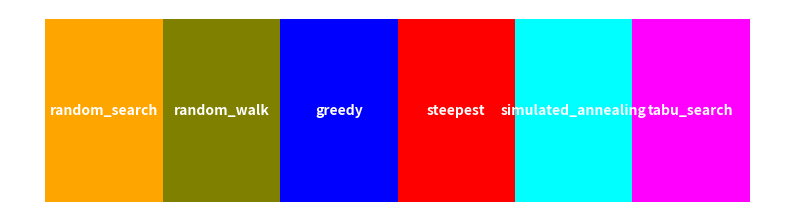

Here is the Python script that generated this plot:
import numpy as np
import matplotlib.pyplot as plt


SEARCH_TYPES = ["random_search", "random_walk", "greedy", "steepest",
                "simulated_annealing", "tabu_search"]

LABELS_SEARCH_TYPES = {"random_search": "R", "random_walk": "RW",
                       "greedy": "G", "steepest": "S",
                       "simulated_annealing": "SA",
                       "tabu_search": "TS"}

INSTANCE_NAMES = ["tai10a", "tai20a", "tai30b", "tai40b", "tai50b", "tai60a",
                  "tai80a", "tai100b"]

COLOR_DICT = {
    "random_search": "orange",
    "random_walk": "olive",
    "greedy": "blue",
    "steepest": "red",
    "simulated_annealing": "cyan",
    "tabu_search": "magenta"
}


def extract_monitored_stat_by_column(file_path: str, column_number: int) -> np.ndarray[np.int32]:
    with open(file_path) as fp:
        lines = fp.readlines()
        values = [int(line.split(';')[column_number]) for line in lines]
    return np.array(values)


def worst_avg_best_cost_instance_search(instance_name: str, search_type: str
                                        ) -> tuple[int, float, float]:
    file_name = f"../saved_results/{search_type}/histories/{instance_name}.txt"
    costs = []
    with open(file_name) as fp:
        lines = fp.readlines()
        for line in lines:
            last_cost = line.split(';')[1].split(",")[-1].split(":")[1]
            costs.append(int(last_cost))
    return np.min(costs), np.mean(costs), np.max(costs)


def extract_best_costs(instance_name: str, search_type: str) -> np.ndarray[np.int32]:
    file_name = f"../saved_results/{search_type}/histories/{instance_name}.txt"
    costs = []
    with open(file_name) as fp:
        lines = fp.readlines()
        for line in lines:
            last_cost = line.split(';')[1].split(",")[-1].split(":")[1]
            costs.append(int(last_cost))
    return np.array(costs, dtype=np.int32)


def extract_initial_costs(instance_name: str, search_type: str) -> np.ndarray[np.int32]:
    file_name = f"../saved_results/{search_type}/histories/{instance_name}.txt"
    costs = []
    with open(file_name) as fp:
        lines = fp.readlines()
        for line in lines:
            last_cost = line.split(';')[1].split(",")[0].split(":")[1]
            costs.append(int(last_cost))
    return np.array(costs, dtype=np.int32)


def efficiency_values(optimal_cost: int, instance_name: str, search_type: str,
                      mode: str = "evaluated") -> np.ndarray[np.float64]:
    """Efficiency is measured as: (neighborhood_size * best_cost)/(optimal_cost * num_evaluated_solutions)
    Therefore, the maximum efficiency of 1.0 is obtained by an algorithm which
    immediately identifies the global optimum. Note that num_evaluated_solutions
    is taken from the entire running time of the algorithm, not how many it took
    to find the best solution.
    Alternatively, the number of visited solutions can be used, giving very
    different, but still interesting results"""
    if instance_name[3:6].isnumeric():
        instance_size = float(instance_name[3:6])
    else:
        instance_size = float(instance_name[3:5])
    norm_factor = 0.5 * instance_size * (instance_size-1)
    monitored_stats_file_name = f"../saved_results/{search_type}/{instance_name}.txt"
    # column 2 stores information about the number of evaluated solutions
    col_number = {"visited": 1, "evaluated": 2, "running_time": 3}[mode]
    num_evals = extract_monitored_stat_by_column(monitored_stats_file_name, col_number)
    costs = extract_best_costs(instance_name, search_type)
    costs = costs.astype(np.float64)
    # the first two methods are numerically unstable
    # efficiencies = np.array([cost / (evals * optimal_cost) for cost, evals in zip(costs, num_evals)])
    # efficiencies = costs / (num_evals * optimal_cost)
    efficiencies = qualities_from_costs(costs, optimal_cost)
    efficiencies = efficiencies / num_evals
    efficiencies *= norm_factor
    return efficiencies


def solution_similarity(sol: np.ndarray[np.int32], opt_sol: np.ndarray[np.int32]) -> float:
    """IMPORTANT: ADDS 1 TO EVERY ELEMENT OF `SOL` (without modifying it) to
    take into account the optima being given in 1-indexed notation"""
    local_sol = sol.copy()
    local_sol += 1
    return len(np.where(local_sol == opt_sol)[0]) / len(opt_sol)


def qualities_from_costs(costs: np.ndarray[np.int32], optimal_cost: int) -> np.ndarray[np.float32]:
    vectorized_divide = np.vectorize(lambda x: optimal_cost/x)
    qualities = vectorized_divide(costs)
    return qualities


def extract_best_sols(instance_name: str, search_type: str) -> np.ndarray[np.int32, np.int32]:
    file_path = f"../saved_results/{search_type}/{instance_name}.txt"
    with open(file_path) as fp:
        lines = fp.readlines()
        sol_strings = [line.split(';')[-1] for line in lines]
        sol_indices = [list(map(int, sol_str.split(','))) for sol_str in sol_strings]
    return np.array(sol_indices)


def color_explaining_plot() -> None:
    for i, (search, color) in enumerate(COLOR_DICT.items()):
        plt.bar(i*4, 4, 4, color=color, label=search, align="center")
        plt.text(i*4, 2, search, ha="center", va="center", color="white", weight="bold")

    plt.gcf().set_size_inches(10, 2.5)
    plt.axis("off")
    plt.show()


if __name__ == "__main__":
    color_explaining_plot()
